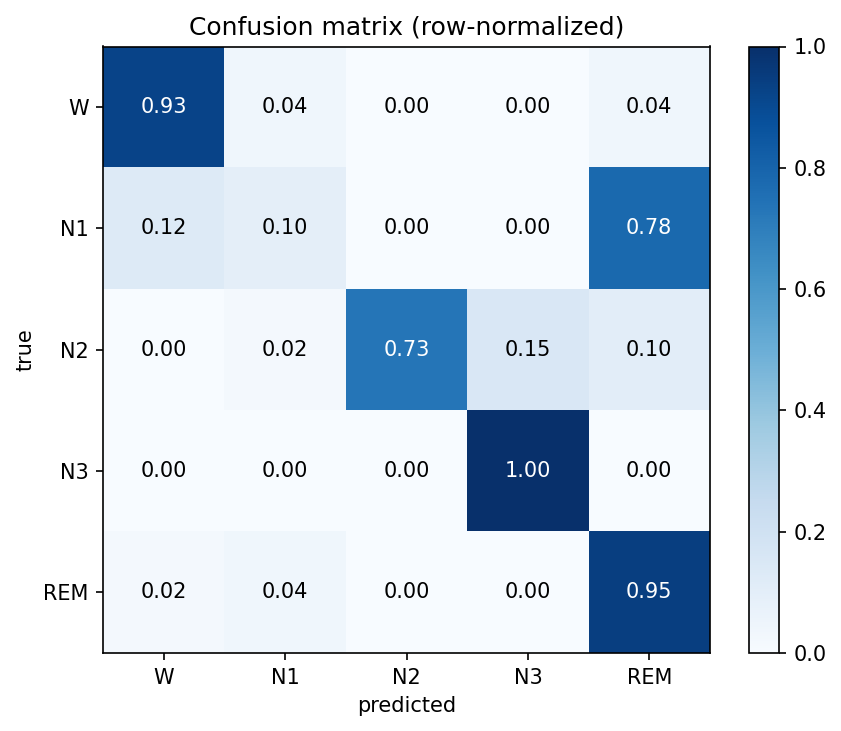

The file beside this chart, header and first rows:
W, N1, N2, N3, REM
1579, 66, 1, 0, 60
9, 7, 0, 0, 56
0, 7, 315, 64, 44
0, 0, 0, 60, 0
6, 12, 0, 0, 310
